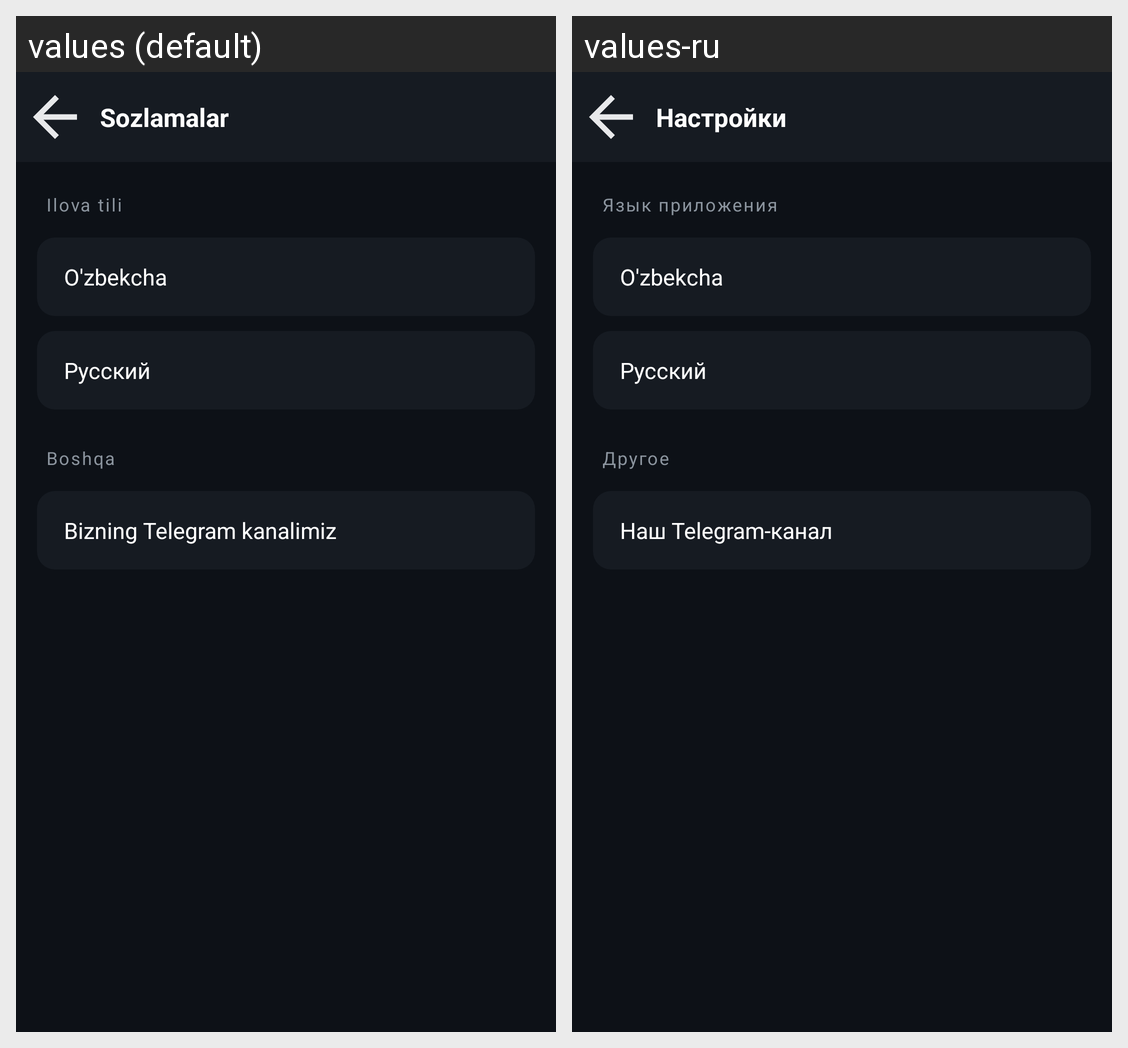

The same Android screen rendered under two of its app's locales, left to right. List the strings drawn on it with the default value and each locale's translation.
Android screen res/layout/activity_settings.xml rendered under 2 locales, left to right: values (default), values-ru. Device: Nexus 5 (rendered at 1080×1920; each locale shown at half size, 540×960, under a caption strip naming it); theme Theme.OKTVPlayer.
Strings drawn on this screen, with the default value and each locale's value (text and hints the layout hard-codes, and strings that could not be matched under every locale, appear in the picture but are not listed):

settings_title
  values: Sozlamalar
  values-ru: Настройки

settings_language_title
  values: Ilova tili
  values-ru: Язык приложения

settings_language_uz
  values: O'zbekcha
  values-ru: O'zbekcha

settings_language_ru
  values: Русский
  values-ru: Русский

settings_other_title
  values: Boshqa
  values-ru: Другое

settings_telegram
  values: Bizning Telegram kanalimiz
  values-ru: Наш Telegram-канал
